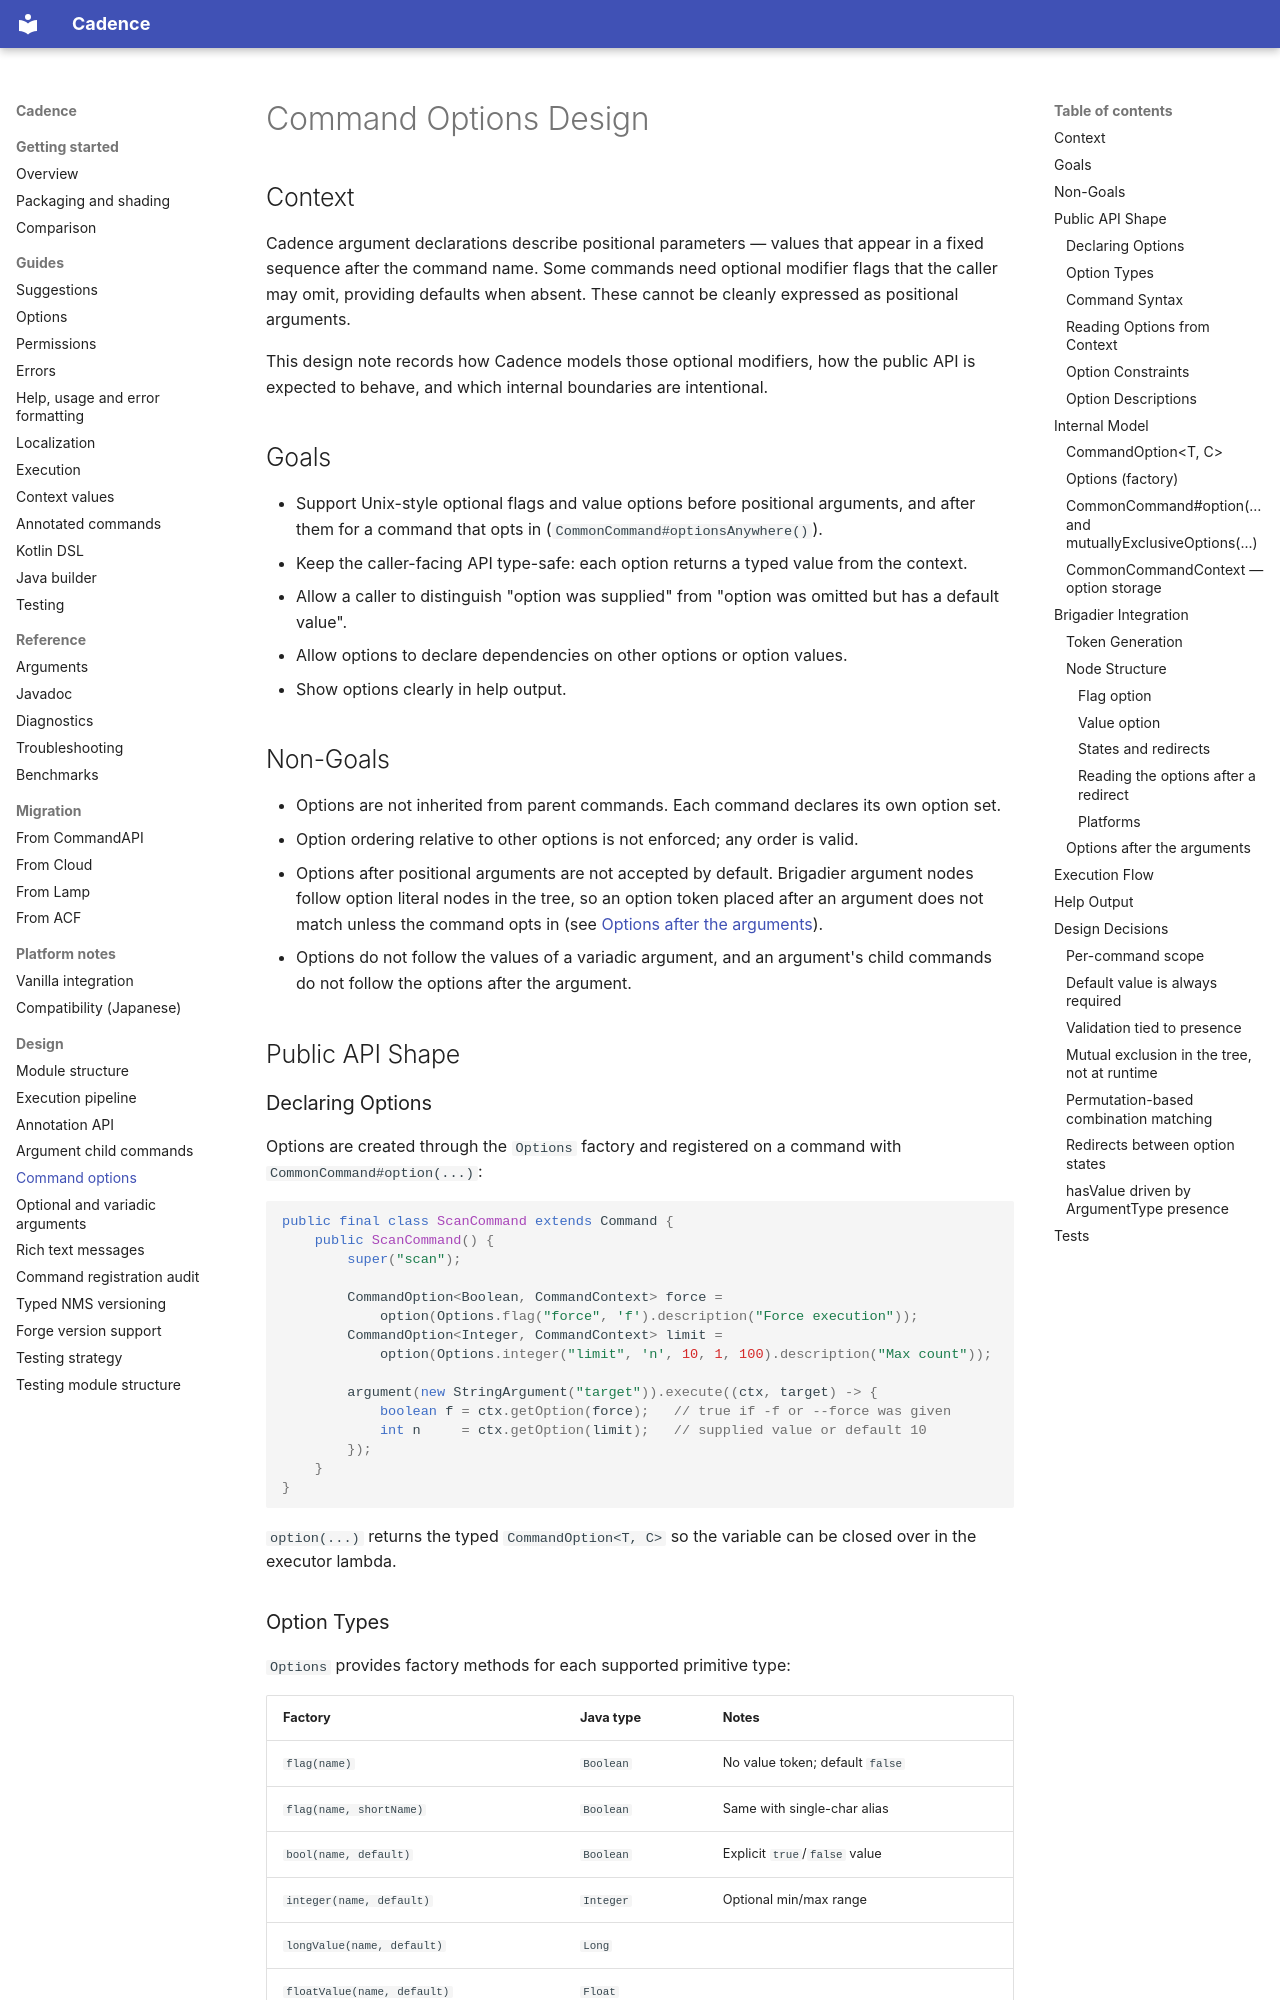

repository: Maru32768/CommandLib · page: design/command-options/index.html · generator: mkdocs

# Command Options Design

## Context

Cadence argument declarations describe positional parameters — values that
appear in a fixed sequence after the command name. Some commands need optional
modifier flags that the caller may omit, providing defaults when absent. These
cannot be cleanly expressed as positional arguments.

This design note records how Cadence models those optional modifiers, how the
public API is expected to behave, and which internal boundaries are intentional.

## Goals

- Support Unix-style optional flags and value options before positional
  arguments, and after them for a command that opts in
  (`CommonCommand#optionsAnywhere()`).
- Keep the caller-facing API type-safe: each option returns a typed value from
  the context.
- Allow a caller to distinguish "option was supplied" from "option was omitted
  but has a default value".
- Allow options to declare dependencies on other options or option values.
- Show options clearly in help output.

## Non-Goals

- Options are not inherited from parent commands. Each command declares its own
  option set.
- Option ordering relative to other options is not enforced; any order is valid.
- Options after positional arguments are not accepted by default. Brigadier
  argument nodes follow option literal nodes in the tree, so an option token
  placed after an argument does not match unless the command opts in (see
  [Options after the arguments](#options-after-the-arguments)).
- Options do not follow the values of a variadic argument, and an argument's
  child commands do not follow the options after the argument.

## Public API Shape

### Declaring Options

Options are created through the `Options` factory and registered on a command
with `CommonCommand#option(...)`:

```java
public final class ScanCommand extends Command {
    public ScanCommand() {
        super("scan");

        CommandOption<Boolean, CommandContext> force =
            option(Options.flag("force", 'f').description("Force execution"));
        CommandOption<Integer, CommandContext> limit =
            option(Options.integer("limit", 'n', 10, 1, 100).description("Max count"));

        argument(new StringArgument("target")).execute((ctx, target) -> {
            boolean f = ctx.getOption(force);   // true if -f or --force was given
            int n     = ctx.getOption(limit);   // supplied value or default 10
        });
    }
}
```

`option(...)` returns the typed `CommandOption<T, C>` so the variable can be
closed over in the executor lambda.
